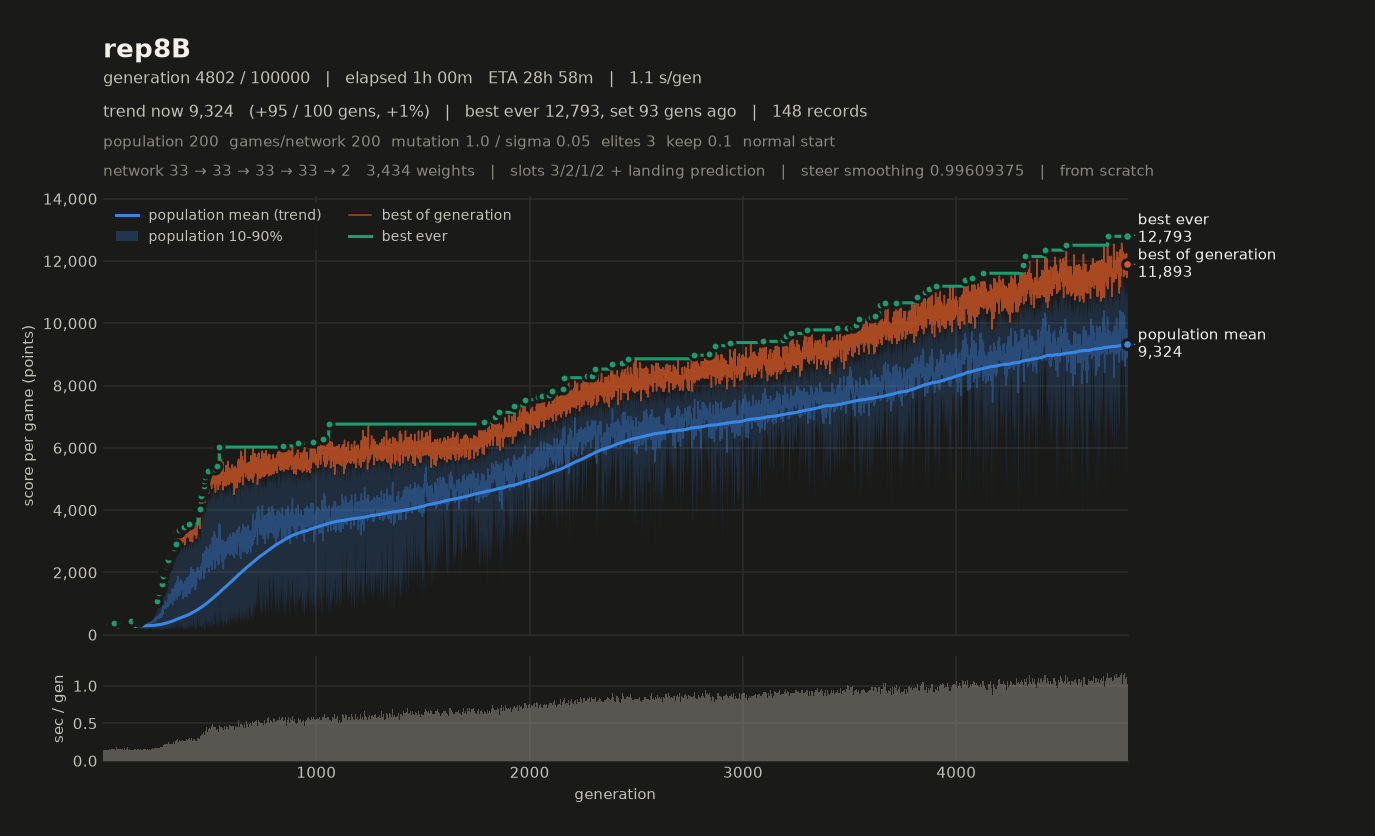

The data file committed next to this chart (first rows):
# name=rep8B generations=100000 populati…, 2, 1, 2, 0, 1) monsterFraction=0.0 monsterMult=1.0 f…
gen, elapsed_s, mean, median, p10, p90, best, chosen
1, 0.58, 195.1, 191.1, 182.9, 213.2, 257.7, 257.7
2, 0.72, 204, 202.3, 185.4, 226.7, 262.4, 262.4
3, 0.85, 209.8, 208.1, 188.8, 235.7, 268.5, 268.5
4, 1.00, 217, 216.2, 199.2, 241.3, 256.8, 256.8
5, 1.15, 212.6, 213.1, 193.2, 230.5, 259.6, 259.6
6, 1.29, 215.2, 214.3, 198.6, 233.5, 257.4, 257.4
7, 1.43, 232.2, 234.3, 204.3, 255.8, 275.7, 275.7
8, 1.58, 231.6, 226.2, 194.6, 275.1, 305.2, 305.2
9, 1.71, 234.2, 235.3, 205.4, 266.1, 289.8, 289.8
10, 1.86, 237.3, 238.6, 208.8, 265.4, 285.6, 285.6
11, 2.02, 232.3, 233.9, 209.8, 253.1, 269.5, 269.5
12, 2.17, 244.1, 247, 207.5, 273.2, 292.8, 292.8
13, 2.33, 238, 238.8, 204.7, 273, 292.7, 292.7
14, 2.47, 235.7, 239.7, 198.9, 266.3, 302.7, 302.7
15, 2.62, 245.3, 244.4, 206.3, 284.9, 325.8, 325.8
16, 2.77, 237.5, 243.1, 207.4, 259.4, 287.3, 287.3
17, 2.92, 242.8, 244.7, 210.8, 270.7, 291.9, 291.9
18, 3.15, 241.8, 243.7, 211.2, 267.7, 307.3, 307.3
19, 3.30, 254.2, 256, 219.3, 286.1, 313.2, 313.2
20, 3.46, 252.2, 254.8, 210.3, 282.3, 311.1, 311.1
21, 3.61, 244.9, 248.7, 208.1, 270.6, 307.4, 307.4
22, 3.75, 249.1, 249.7, 214.9, 277.2, 310.8, 310.8
23, 3.90, 258.9, 263.5, 220.1, 290.3, 309.6, 309.6
24, 4.06, 260.3, 258.6, 214.7, 300.7, 328.1, 328.1
25, 4.21, 249.1, 253.7, 221.7, 273.4, 310, 310
26, 4.36, 250.5, 251.7, 213.6, 282.9, 309.2, 309.2
27, 4.51, 256.9, 258.9, 222.8, 288, 321.5, 321.5
28, 4.67, 250.2, 245.7, 211.6, 290.3, 330.5, 330.5
29, 4.82, 251.9, 257.2, 220.2, 278.6, 306.5, 306.5
30, 4.98, 253.3, 255, 221.4, 280.9, 308, 308
31, 5.14, 249.2, 255.5, 215.6, 275.7, 304.5, 304.5
32, 5.29, 253.6, 258.4, 220.6, 275.6, 287.2, 287.2
33, 5.44, 250, 250.4, 207.3, 290.4, 320.4, 320.4
34, 5.60, 240.3, 241, 216.7, 262.4, 288.7, 288.7
35, 5.74, 238.9, 239, 197.1, 280.4, 303.9, 303.9
36, 5.89, 257.9, 256.8, 224.6, 293.3, 327.1, 327.1
37, 6.04, 238.3, 241.1, 213.1, 255.2, 274.7, 274.7
38, 6.21, 267.8, 273.5, 218.6, 306.8, 329.2, 329.2
39, 6.35, 242.2, 244.5, 206.6, 273.8, 294.7, 294.7
40, 6.51, 273.2, 279, 225.7, 308.8, 344.5, 344.5
41, 6.67, 263, 263.3, 218.6, 304.3, 333.5, 333.5
42, 6.83, 260.9, 262, 220.3, 298.7, 320.1, 320.1
43, 6.98, 253.7, 257.5, 208.5, 288.9, 316, 316
44, 7.14, 269.4, 272.6, 226.5, 301.5, 323.4, 323.4
45, 7.28, 248.2, 253.6, 204.2, 280.5, 315.1, 315.1
46, 7.44, 265.9, 267.6, 228.5, 297.1, 326.2, 326.2
47, 7.59, 254.9, 257.9, 225.2, 277.4, 299.3, 299.3
48, 7.74, 260.3, 264.1, 222.2, 291, 326.1, 326.1
49, 7.90, 246.5, 252, 210.5, 271.9, 300.2, 300.2
50, 8.05, 250.6, 256, 212.2, 278.5, 304.8, 304.8
51, 8.21, 274.2, 275.2, 226.8, 319.2, 362.1, 362.1
52, 8.38, 268.9, 273.3, 236.1, 297.9, 317.4, 317.4
53, 8.55, 273.6, 272.6, 230.4, 316.1, 349.2, 349.2
54, 8.71, 255.2, 257.4, 211.1, 291.6, 309.2, 309.2
55, 8.86, 255.6, 263.1, 219.4, 286, 313.4, 313.4
56, 9.01, 259.2, 264.2, 213.5, 295.1, 317.8, 317.8
57, 9.16, 272.5, 276.4, 218.6, 318.3, 356.1, 356.1
58, 9.32, 276.6, 285.7, 222.8, 318, 343.9, 343.9
59, 9.46, 262.5, 261, 228.3, 296.9, 325.1, 325.1
... 4,743 more rows
